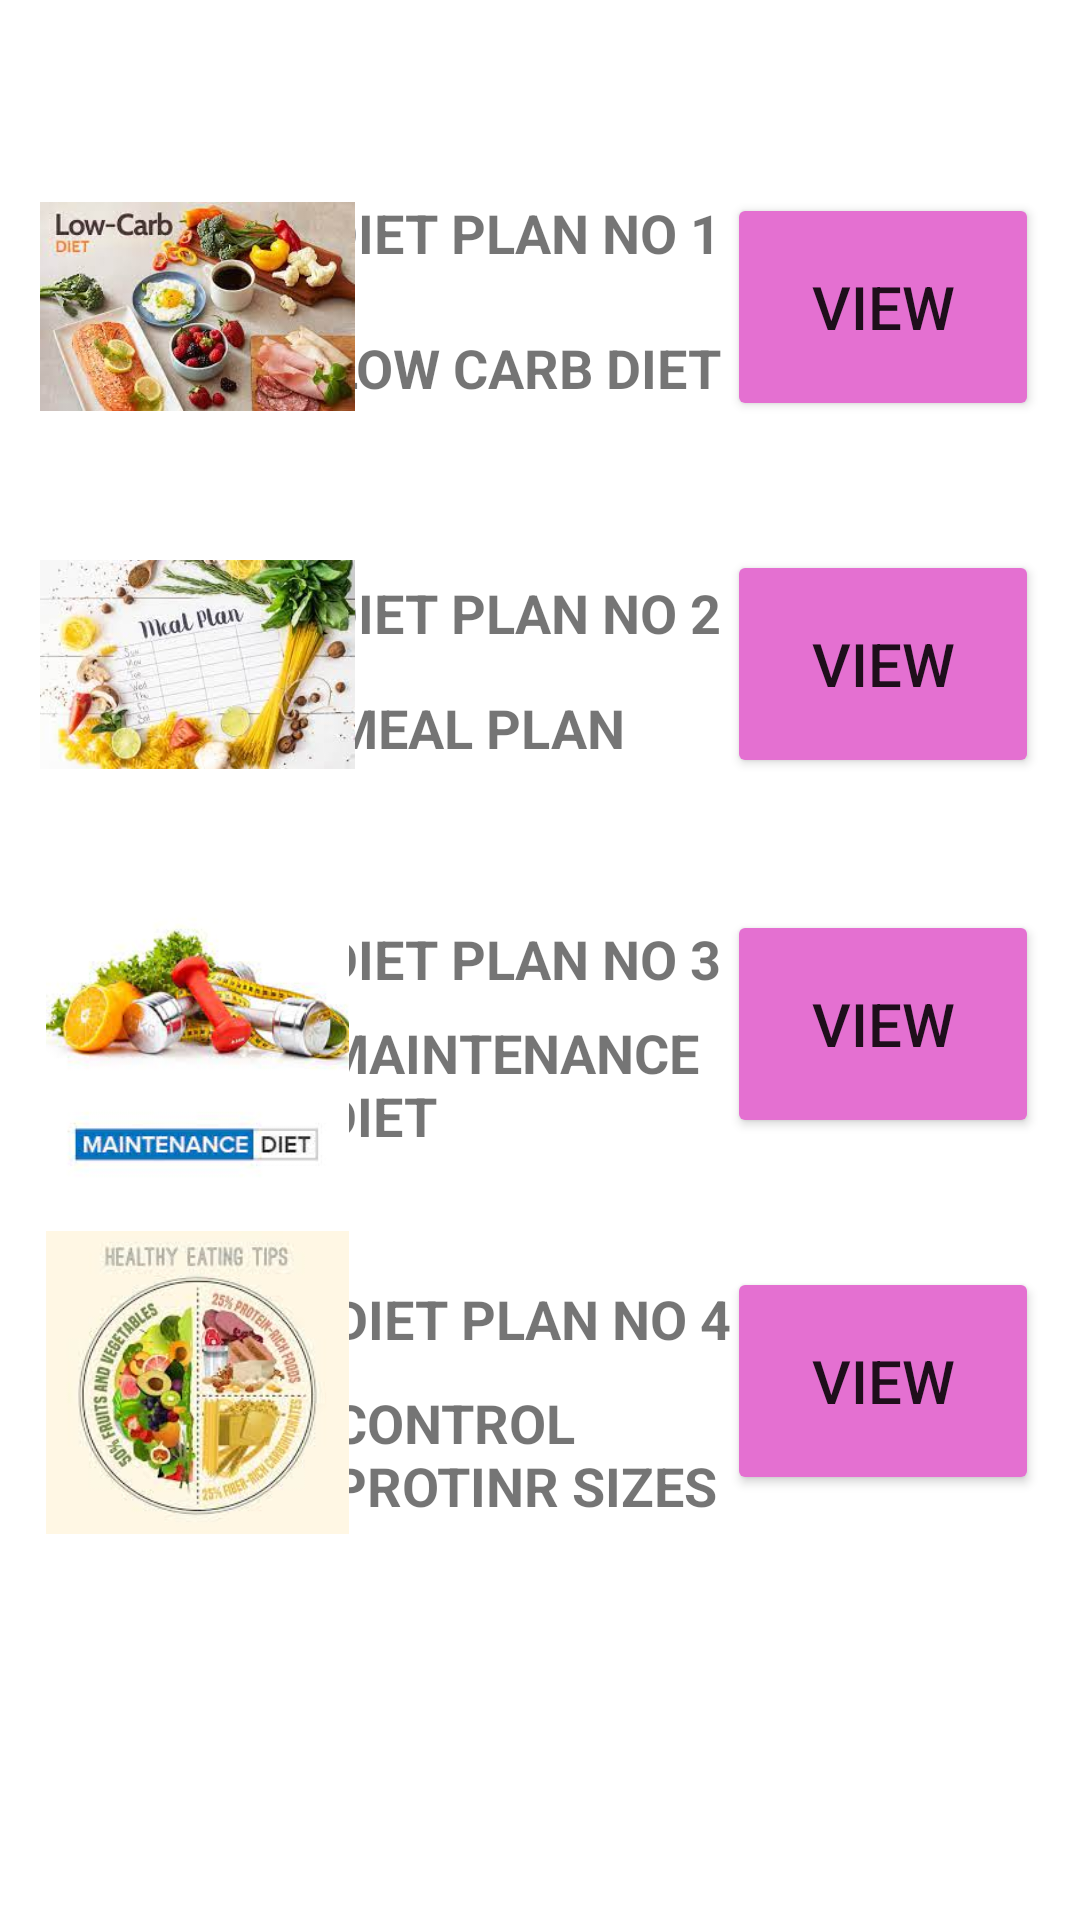

Here is an Android app screen rendered from its layout file. Give the layout XML and the strings, colors and styles it references.
<!-- AndroidManifest.xml: application theme Theme.FITNESS -->
<!-- res/layout/activity_main18.xml -->
<?xml version="1.0" encoding="utf-8"?>
<androidx.constraintlayout.widget.ConstraintLayout xmlns:android="http://schemas.android.com/apk/res/android"
    xmlns:app="http://schemas.android.com/apk/res-auto"
    xmlns:tools="http://schemas.android.com/tools"
    android:layout_width="match_parent"
    android:layout_height="match_parent"
    tools:context=".MainActivity18">


    <Button
        android:id="@+id/btn42"
        android:layout_width="104dp"
        android:layout_height="76dp"
        android:backgroundTint="#E470D1"
        android:onClick="openMain"
        android:text="VIEW"
        android:textColorLink="#EF0202"
        android:textSize="20dp"
        app:cornerRadius="30dp"
        app:layout_constraintBottom_toBottomOf="parent"
        app:layout_constraintEnd_toEndOf="parent"
        app:layout_constraintHorizontal_bias="0.947"
        app:layout_constraintStart_toStartOf="parent"
        app:layout_constraintTop_toTopOf="parent"
        app:layout_constraintVertical_bias="0.325"
        tools:ignore="OnClick" />

    <Button
        android:id="@+id/btn43"
        android:layout_width="104dp"
        android:layout_height="76dp"
        android:backgroundTint="#E470D1"
        android:onClick="openMain"
        android:text="VIEW"
        android:textColorLink="#EF0202"
        android:textSize="20dp"
        app:cornerRadius="30dp"
        app:layout_constraintBottom_toBottomOf="parent"
        app:layout_constraintEnd_toEndOf="parent"
        app:layout_constraintHorizontal_bias="0.947"
        app:layout_constraintStart_toStartOf="parent"
        app:layout_constraintTop_toTopOf="parent"
        app:layout_constraintVertical_bias="0.538"
        tools:ignore="OnClick" />

    <Button
        android:id="@+id/btn44"
        android:layout_width="104dp"
        android:layout_height="76dp"
        android:backgroundTint="#E470D1"
        android:onClick="openMain"
        android:text="VIEW"
        android:textColorLink="#EF0202"
        android:textSize="20dp"
        app:cornerRadius="30dp"
        app:layout_constraintBottom_toBottomOf="parent"
        app:layout_constraintEnd_toEndOf="parent"
        app:layout_constraintHorizontal_bias="0.947"
        app:layout_constraintStart_toStartOf="parent"
        app:layout_constraintTop_toTopOf="parent"
        app:layout_constraintVertical_bias="0.749"
        tools:ignore="OnClick" />

    <TextView
        android:id="@+id/textView5"
        android:layout_width="wrap_content"
        android:layout_height="wrap_content"
        android:text="DIET PLAN NO 1"
        android:textSize="18dp"
        android:textStyle="bold"
        app:layout_constraintBottom_toBottomOf="parent"
        app:layout_constraintEnd_toEndOf="parent"
        app:layout_constraintHorizontal_bias="0.474"
        app:layout_constraintStart_toStartOf="parent"
        app:layout_constraintTop_toTopOf="parent"
        app:layout_constraintVertical_bias="0.106" />

    <TextView
        android:id="@+id/textView27"
        android:layout_width="wrap_content"
        android:layout_height="wrap_content"
        android:text="DIET PLAN NO 2"
        android:textSize="18dp"
        android:textStyle="bold"
        app:layout_constraintBottom_toBottomOf="parent"
        app:layout_constraintEnd_toEndOf="parent"
        app:layout_constraintHorizontal_bias="0.474"
        app:layout_constraintStart_toStartOf="parent"
        app:layout_constraintTop_toTopOf="parent"
        app:layout_constraintVertical_bias="0.312" />

    <TextView
        android:id="@+id/textView29"
        android:layout_width="wrap_content"
        android:layout_height="wrap_content"
        android:text="DIET PLAN NO 3"
        android:textSize="18dp"
        android:textStyle="bold"
        app:layout_constraintBottom_toBottomOf="parent"
        app:layout_constraintEnd_toEndOf="parent"
        app:layout_constraintHorizontal_bias="0.474"
        app:layout_constraintStart_toStartOf="parent"
        app:layout_constraintTop_toTopOf="parent"
        app:layout_constraintVertical_bias="0.499" />

    <TextView
        android:id="@+id/textView31"
        android:layout_width="wrap_content"
        android:layout_height="wrap_content"
        android:text="DIET PLAN NO 4"
        android:textSize="18dp"
        android:textStyle="bold"
        app:layout_constraintBottom_toBottomOf="parent"
        app:layout_constraintEnd_toEndOf="parent"
        app:layout_constraintHorizontal_bias="0.489"
        app:layout_constraintStart_toStartOf="parent"
        app:layout_constraintTop_toTopOf="parent"
        app:layout_constraintVertical_bias="0.694" />

    <TextView
        android:id="@+id/textView26"
        android:layout_width="wrap_content"
        android:layout_height="wrap_content"
        android:text="LOW CARB DIET"
        android:textSize="18dp"
        android:textStyle="bold"
        app:layout_constraintBottom_toBottomOf="parent"
        app:layout_constraintEnd_toEndOf="parent"
        app:layout_constraintHorizontal_bias="0.478"
        app:layout_constraintStart_toStartOf="parent"
        app:layout_constraintTop_toTopOf="parent"
        app:layout_constraintVertical_bias="0.179" />

    <TextView
        android:id="@+id/textView28"
        android:layout_width="wrap_content"
        android:layout_height="wrap_content"
        android:text="MEAL PLAN"
        android:textSize="18dp"
        android:textStyle="bold"
        app:layout_constraintBottom_toBottomOf="parent"
        app:layout_constraintEnd_toEndOf="parent"
        app:layout_constraintHorizontal_bias="0.421"
        app:layout_constraintStart_toStartOf="parent"
        app:layout_constraintTop_toTopOf="parent"
        app:layout_constraintVertical_bias="0.374" />

    <TextView
        android:id="@+id/textView30"
        android:layout_width="137dp"
        android:layout_height="68dp"
        android:text="MAINTENANCE DIET"
        android:textSize="18dp"
        android:textStyle="bold"
        app:layout_constraintBottom_toBottomOf="parent"
        app:layout_constraintEnd_toEndOf="parent"
        app:layout_constraintHorizontal_bias="0.481"
        app:layout_constraintStart_toStartOf="parent"
        app:layout_constraintTop_toTopOf="parent"
        app:layout_constraintVertical_bias="0.592" />


    <TextView
        android:id="@+id/textView32"
        android:layout_width="139dp"
        android:layout_height="56dp"
        android:text="CONTROL PROTINR SIZES"
        android:textSize="18dp"
        android:textStyle="bold"
        app:layout_constraintBottom_toBottomOf="parent"
        app:layout_constraintEnd_toEndOf="parent"
        app:layout_constraintStart_toStartOf="parent"
        app:layout_constraintTop_toTopOf="parent"
        app:layout_constraintVertical_bias="0.791" />

    <Button
        android:id="@+id/btn45"
        android:layout_width="104dp"
        android:layout_height="76dp"
        android:backgroundTint="#E470D1"
        android:onClick="openMain"
        android:text="VIEW"
        android:textColorLink="#EF0202"
        android:textSize="20dp"
        app:cornerRadius="30dp"
        app:layout_constraintBottom_toBottomOf="parent"
        app:layout_constraintEnd_toEndOf="parent"
        app:layout_constraintHorizontal_bias="0.947"
        app:layout_constraintStart_toStartOf="parent"
        app:layout_constraintTop_toTopOf="parent"
        app:layout_constraintVertical_bias="0.114"
        tools:ignore="OnClick" />

    <ImageView
        android:id="@+id/imageView5"
        android:layout_width="105dp"
        android:layout_height="101dp"
        app:layout_constraintBottom_toBottomOf="parent"
        app:layout_constraintEnd_toEndOf="parent"
        app:layout_constraintHorizontal_bias="0.052"
        app:layout_constraintStart_toStartOf="parent"
        app:layout_constraintTop_toTopOf="parent"
        app:layout_constraintVertical_bias="0.096"
        app:srcCompat="@drawable/lowcarb" />

    <ImageView
        android:id="@+id/imageView6"
        android:layout_width="105dp"
        android:layout_height="101dp"
        app:layout_constraintBottom_toBottomOf="parent"
        app:layout_constraintEnd_toEndOf="parent"
        app:layout_constraintHorizontal_bias="0.052"
        app:layout_constraintStart_toStartOf="parent"
        app:layout_constraintTop_toTopOf="parent"
        app:layout_constraintVertical_bias="0.317"
        app:srcCompat="@drawable/mealplan" />

    <ImageView
        android:id="@+id/imageView7"
        android:layout_width="105dp"
        android:layout_height="101dp"
        app:layout_constraintBottom_toBottomOf="parent"
        app:layout_constraintEnd_toEndOf="parent"
        app:layout_constraintHorizontal_bias="0.052"
        app:layout_constraintStart_toStartOf="parent"
        app:layout_constraintTop_toTopOf="parent"
        app:layout_constraintVertical_bias="0.541"
        app:srcCompat="@drawable/maintaincediet" />

    <ImageView
        android:id="@+id/imageView8"
        android:layout_width="105dp"
        android:layout_height="101dp"
        app:layout_constraintBottom_toBottomOf="parent"
        app:layout_constraintEnd_toEndOf="parent"
        app:layout_constraintHorizontal_bias="0.052"
        app:layout_constraintStart_toStartOf="parent"
        app:layout_constraintTop_toTopOf="parent"
        app:layout_constraintVertical_bias="0.761"
        app:srcCompat="@drawable/protinesize" />

</androidx.constraintlayout.widget.ConstraintLayout>
<!-- resources referenced by this layout -->
<resources>
  <!-- drawable lowcarb: jpg bitmap (drawable, 12058 bytes) -->
  <!-- drawable maintaincediet: jpg bitmap (drawable, 8011 bytes) -->
  <!-- drawable mealplan: jpg bitmap (drawable, 11298 bytes) -->
  <!-- drawable protinesize: jpg bitmap (drawable, 9670 bytes) -->
  <style name="Theme.FITNESS" parent="Theme.MaterialComponents.DayNight.DarkActionBar">
          
          <item name="colorPrimary">@color/purple_500</item>
          <item name="colorPrimaryVariant">@color/purple_700</item>
          <item name="colorOnPrimary">@color/white</item>
          
          <item name="colorSecondary">@color/teal_200</item>
          <item name="colorSecondaryVariant">@color/teal_700</item>
          <item name="colorOnSecondary">@color/black</item>
          
          <item name="android:statusBarColor" tools:targetApi="l">?attr/colorPrimaryVariant</item>
          
      </style>
  <!-- not gathered from this repository: default colours our renderer supplied (Android Studio template values) -->
  <color name="purple_500">#FF6200EE</color>
  <color name="purple_700">#FF3700B3</color>
  <color name="teal_200">#FF03DAC5</color>
  <color name="teal_700">#FF018786</color>
  <color name="black">#FF000000</color>
  <color name="white">#FFFFFFFF</color>
</resources>
